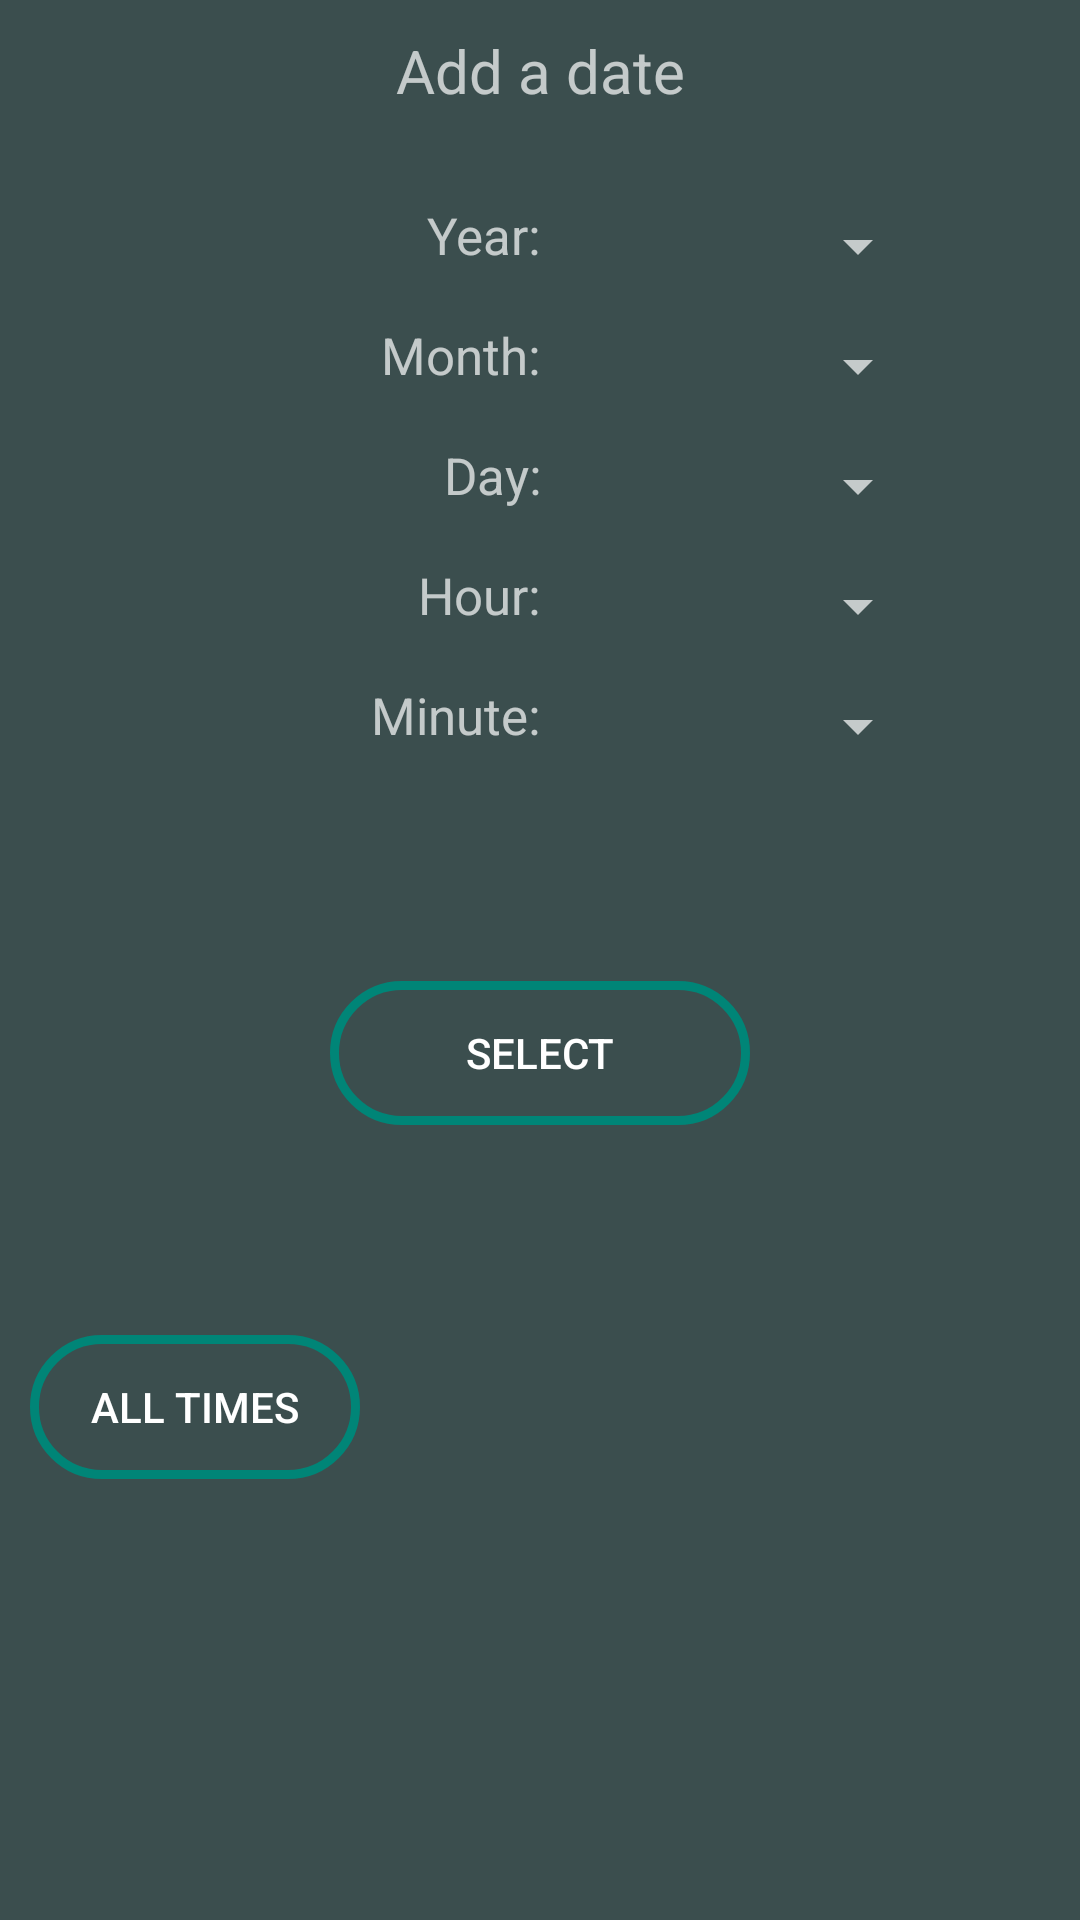

Write the Android layout XML for this screen, with the resource values it uses.
<!-- AndroidManifest.xml: application theme NavigationStyle -->
<!-- res/layout/time_popup.xml -->
<?xml version="1.0" encoding="utf-8"?>
<LinearLayout
    xmlns:android="http://schemas.android.com/apk/res/android"
    android:layout_width="350dp"
    android:layout_height="475dp"
    android:padding="10dp"
    android:layout_gravity="center"
    android:orientation="vertical"
    android:background="@color/colorBackground"
    >


    <TextView
        android:layout_width="match_parent"
        android:layout_height="wrap_content"
        android:text="Add a date"
        android:textSize="20sp"
        android:textAlignment="center"
        android:layout_marginBottom="20dp"/>

    <LinearLayout
        android:layout_width="match_parent"
        android:layout_height="wrap_content"
        android:orientation="horizontal">

        <LinearLayout
            android:layout_weight="1"
            android:layout_width="0dp"
            android:layout_height="match_parent"
            android:orientation="vertical">


            <TextView
                android:layout_width="match_parent"
                android:layout_height="30dp"
                android:text="Year:"
                android:textSize="17sp"
                android:textAlignment="textEnd"
                android:layout_marginTop="10dp" />

            <TextView
                android:layout_width="match_parent"
                android:layout_height="30dp"
                android:text="Month:"
                android:textSize="17sp"
                android:textAlignment="textEnd"
                android:layout_marginTop="10dp" />

            <TextView
                android:layout_width="match_parent"
                android:layout_height="30dp"
                android:text="Day:"
                android:textSize="17sp"
                android:textAlignment="textEnd"
                android:layout_marginTop="10dp" />

            <TextView
                android:layout_width="match_parent"
                android:layout_height="30dp"
                android:text="Hour:"
                android:textSize="17sp"
                android:textAlignment="textEnd"
                android:layout_marginTop="10dp" />

            <TextView
                android:layout_width="match_parent"
                android:layout_height="30dp"
                android:text="Minute:"
                android:textSize="17sp"
                android:textAlignment="textEnd"
                android:layout_marginTop="10dp" />

        </LinearLayout>

        <LinearLayout
            android:layout_weight="1"
            android:layout_width="0dp"
            android:layout_height="match_parent"
            android:orientation="vertical">

            <Spinner
                android:id="@+id/time_popup_year"
                android:layout_width="match_parent"
                android:layout_height="30dp"
                android:layout_gravity="start"
                android:layout_marginRight="40dp"
                android:layout_marginTop="10dp"
                android:gravity="center"
                android:inputType="number"
                android:hint="year"/>
            <Spinner
                android:id="@+id/time_popup_month"
                android:layout_width="match_parent"
                android:layout_height="30dp"
                android:layout_gravity="start"
                android:layout_marginRight="40dp"
                android:layout_marginTop="10dp"
                android:gravity="center"
                android:hint="month"/>
            <Spinner
                android:id="@+id/time_popup_day"
                android:layout_width="match_parent"
                android:layout_height="30dp"
                android:layout_gravity="start"
                android:layout_marginRight="40dp"
                android:layout_marginTop="10dp"
                android:gravity="center"
                android:hint="day"/>
            <Spinner
                android:id="@+id/time_popup_hour"
                android:layout_width="match_parent"
                android:layout_height="30dp"
                android:layout_gravity="start"
                android:layout_marginRight="40dp"
                android:layout_marginTop="10dp"
                android:gravity="center"
                android:hint="year"/>
            <Spinner
                android:id="@+id/time_popup_minute"
                android:layout_width="match_parent"
                android:layout_height="30dp"
                android:layout_gravity="start"
                android:layout_marginRight="40dp"
                android:layout_marginTop="10dp"
                android:gravity="center"
                android:hint="year"/>

        </LinearLayout>


    </LinearLayout>








    <Button
        android:id="@+id/time_popup_button"
        android:layout_width="match_parent"
        android:layout_height="wrap_content"
        android:layout_marginTop="70dp"
        android:background="@drawable/rounded_corner_button"
        android:text="Select"
        android:textColor="@color/colorWhite"
        android:layout_marginLeft="100dp"
        android:layout_marginRight="100dp"

        />

    <Button
        android:id="@+id/all_times_popup_button"
        android:layout_width="match_parent"
        android:layout_height="wrap_content"
        android:layout_marginTop="70dp"
        android:layout_marginEnd="230dp"
        android:background="@drawable/rounded_corner_button"
        android:text="all times"
        android:textColor="@color/colorWhite"
        android:layout_marginLeft="100dp"
        android:layout_marginRight="100dp"

        />














</LinearLayout>
<!-- resources referenced by this layout -->
<resources>
  <color name="colorBackground">#3b4e4e</color>
  <color name="colorWhite">#ffffff</color>
  <!-- drawable rounded_corner_button (drawable) -->
  <?xml version="1.0" encoding="utf-8"?>
  <shape xmlns:android="http://schemas.android.com/apk/res/android" >
      <stroke
          android:width="3dp"
          android:color="@color/colorPrimary" />
  
      <solid android:color="@color/colorTransparent" />
  
  <padding
  android:left="1dp"
  android:right="1dp"
  android:bottom="1dp"
  android:top="1dp" />
  
  
  
  <corners android:radius="30dp" />
      </shape>
  <style name="NavigationStyle" parent="Theme.AppCompat.NoActionBar">
          <item name="colorPrimary">@color/colorPrimary</item>
          <item name="colorPrimaryDark">@color/colorPrimaryDark</item>
          <item name="colorAccent">@color/colorAccent</item>
      </style>
  <color name="colorPrimary">#008577</color>
  <color name="colorTransparent">#00000000</color>
  <color name="colorPrimaryDark">#00574B</color>
  <color name="colorAccent">#008577</color>
</resources>
